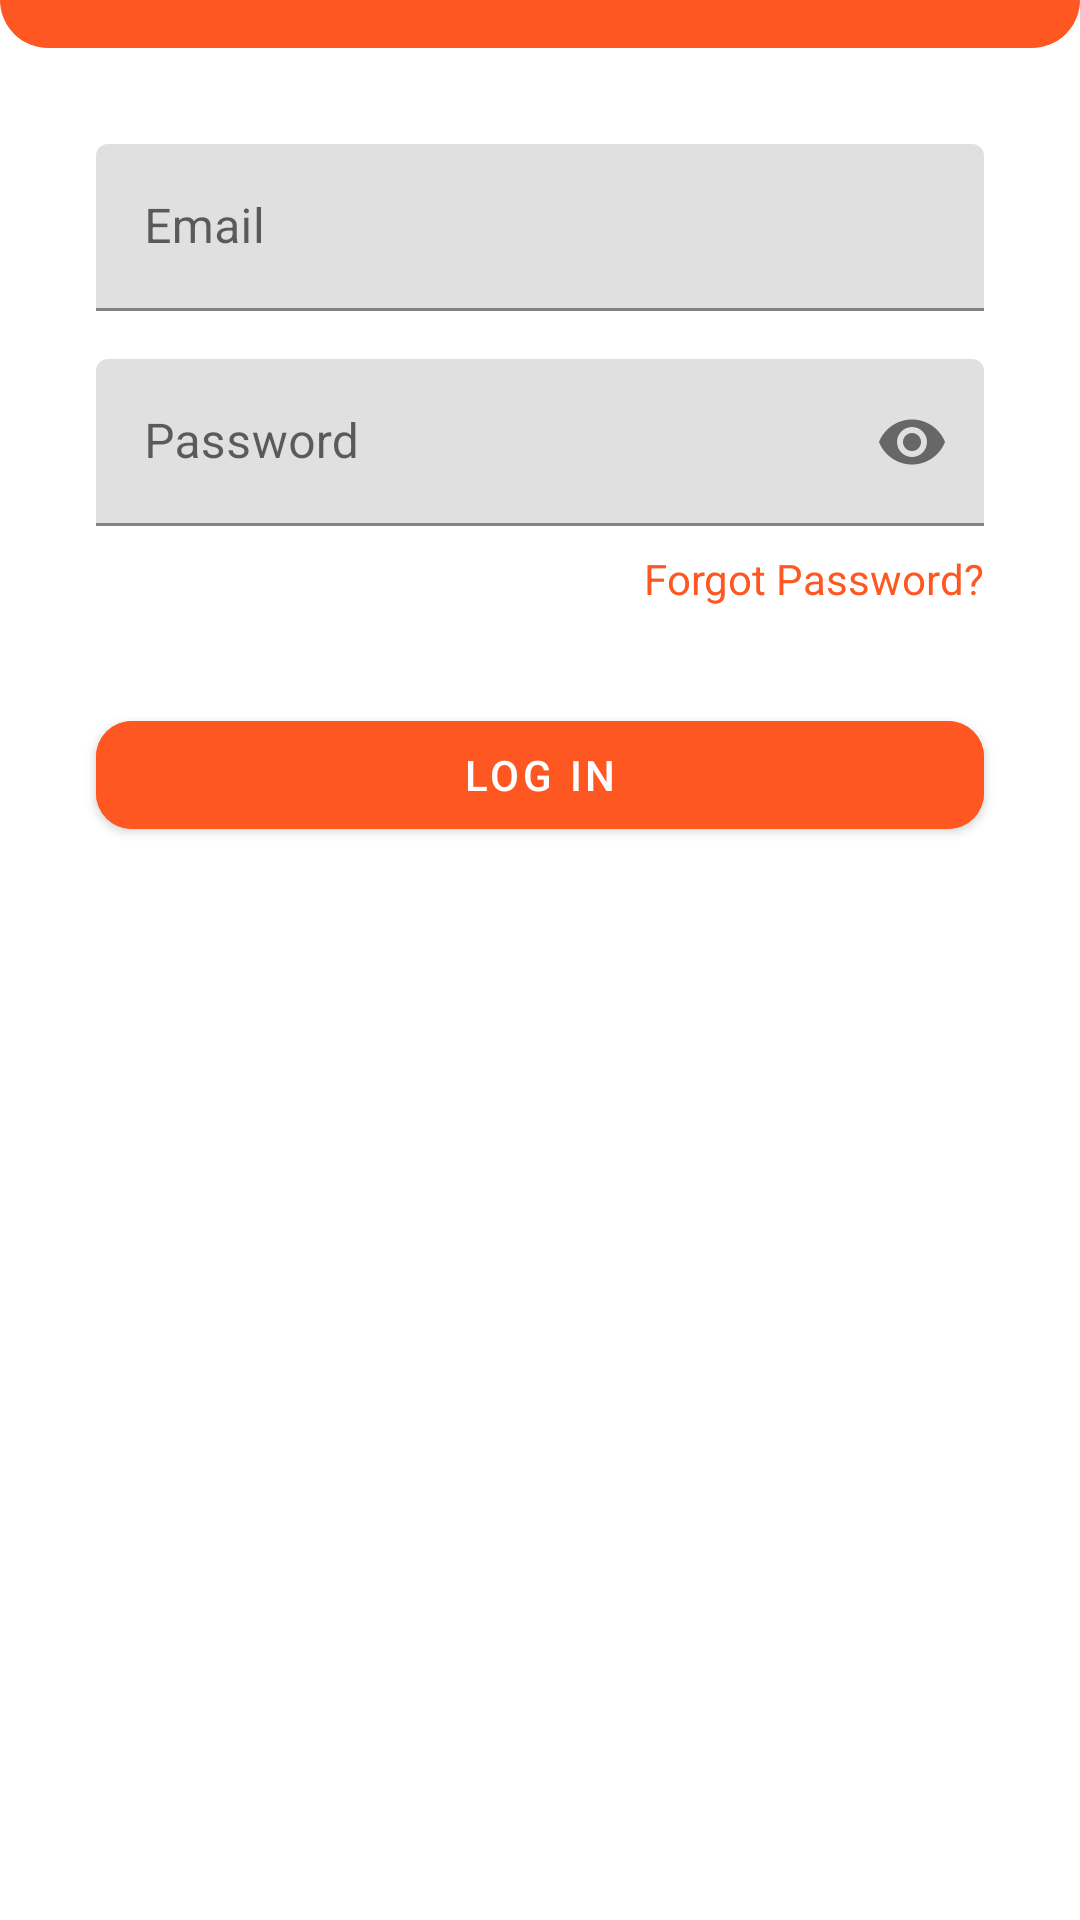

Layout XML and referenced resources for this Android screen:
<!-- AndroidManifest.xml: application theme Theme.Inventory_Mate -->
<!-- res/layout/activity_login.xml -->
<?xml version="1.0" encoding="utf-8"?>
<androidx.constraintlayout.widget.ConstraintLayout xmlns:android="http://schemas.android.com/apk/res/android"
    xmlns:app="http://schemas.android.com/apk/res-auto"
    xmlns:tools="http://schemas.android.com/tools"
    android:layout_width="match_parent"
    android:layout_height="match_parent"
    android:background="#FFFFFF">

    <ImageView
        android:id="@+id/imageView"
        android:layout_width="match_parent"
        android:layout_height="wrap_content"
        android:src="@drawable/logo"
        android:background="@drawable/rounded_logo_background"
        android:scaleType="fitCenter"
        android:adjustViewBounds="true"
        android:padding="8dp"
        app:layout_constraintBottom_toTopOf="@+id/email_input_layout"
        app:layout_constraintEnd_toEndOf="parent"
        app:layout_constraintStart_toStartOf="parent"
        app:layout_constraintTop_toTopOf="parent"
        tools:ignore="ContentDescription" />

    <com.google.android.material.textfield.TextInputLayout
        android:id="@+id/email_input_layout"
        android:layout_width="0dp"
        android:layout_height="wrap_content"
        android:layout_marginStart="32dp"
        android:layout_marginTop="32dp"
        android:layout_marginEnd="32dp"
        app:layout_constraintEnd_toEndOf="parent"
        app:layout_constraintStart_toStartOf="parent"
        app:layout_constraintTop_toBottomOf="@+id/imageView">

        <com.google.android.material.textfield.TextInputEditText
            android:id="@+id/email"
            android:layout_width="match_parent"
            android:layout_height="wrap_content"
            android:hint="Email"
            android:inputType="textEmailAddress" />
    </com.google.android.material.textfield.TextInputLayout>

    <com.google.android.material.textfield.TextInputLayout
        android:id="@+id/password_input_layout"
        android:layout_width="0dp"
        android:layout_height="wrap_content"
        android:layout_marginStart="32dp"
        android:layout_marginTop="16dp"
        android:layout_marginEnd="32dp"
        app:layout_constraintEnd_toEndOf="parent"
        app:layout_constraintStart_toStartOf="parent"
        app:layout_constraintTop_toBottomOf="@+id/email_input_layout"
        app:passwordToggleEnabled="true">

        <com.google.android.material.textfield.TextInputEditText
            android:id="@+id/password"
            android:layout_width="match_parent"
            android:layout_height="wrap_content"
            android:hint="Password"
            android:inputType="textPassword" />
    </com.google.android.material.textfield.TextInputLayout>

    <TextView
        android:id="@+id/forgot_password"
        android:layout_width="wrap_content"
        android:layout_height="wrap_content"
        android:layout_marginTop="8dp"
        android:text="Forgot Password?"
        android:textColor="#ff5722"
        app:layout_constraintEnd_toEndOf="@+id/password_input_layout"
        app:layout_constraintTop_toBottomOf="@+id/password_input_layout" />

    <com.google.android.material.button.MaterialButton
        android:id="@+id/login_button"
        android:layout_width="0dp"
        android:layout_height="wrap_content"
        android:layout_marginStart="32dp"
        android:layout_marginTop="32dp"
        android:layout_marginEnd="32dp"
        android:backgroundTint="#ff5722"
        android:text="Log In"
        android:textColor="#FFFFFF"
        app:cornerRadius="12dp"
        app:layout_constraintEnd_toEndOf="parent"
        app:layout_constraintStart_toStartOf="parent"
        app:layout_constraintTop_toBottomOf="@+id/forgot_password" />

</androidx.constraintlayout.widget.ConstraintLayout>
<!-- resources referenced by this layout -->
<resources>
  <!-- drawable rounded_logo_background (drawable) -->
  <?xml version="1.0" encoding="utf-8"?>
  <shape xmlns:android="http://schemas.android.com/apk/res/android">
  <solid android:color="#ff5722" />
  <corners
      android:bottomLeftRadius="32dp"
      android:bottomRightRadius="32dp" />
  </shape>
  <style name="Theme.Inventory_Mate" parent="Theme.MaterialComponents.DayNight.DarkActionBar">
          
          <item name="colorPrimary">@color/Orange</item>
          
          <item name="colorPrimaryVariant">@color/Orange</item>
          
          <item name="colorOnPrimary">@color/white</item>
  
          
          <item name="colorOnSecondary">@color/black</item>
          
          <item name="android:statusBarColor">?attr/colorPrimaryVariant</item>
  
          
          <item name="bottomNavigationStyle">@style/BottomNavigationStyle</item>
      </style>
  <color name="Orange">#FF5722</color>
  <color name="white">#FFFFFFFF</color>
  <color name="black">#FF000000</color>
  <style name="BottomNavigationStyle" parent="Widget.MaterialComponents.BottomNavigationView">
          <item name="android:textColor">#ff5722</item>
      </style>
</resources>
